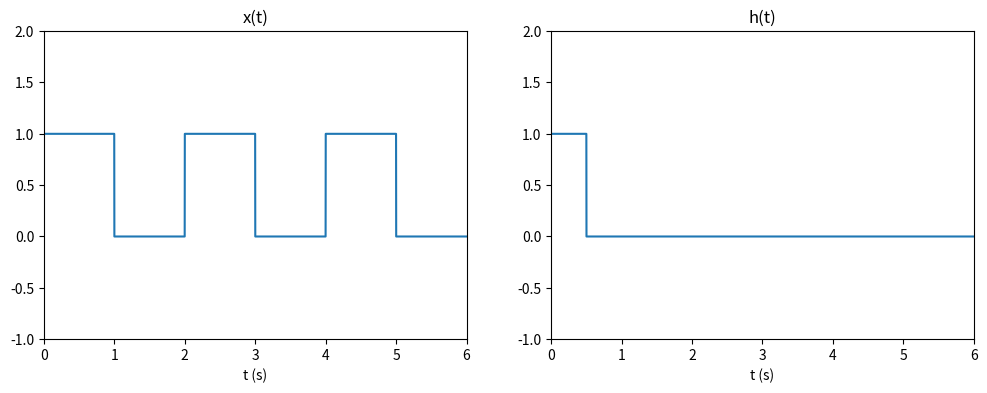

This chart was generated by the following Python code: (Note: this script raises an exception after producing the figure.)
import numpy as np
import matplotlib.pyplot as plt
from scipy import signal

dt = 1/1000    # incrément temporel (élément différentiel)
t = np.arange(0, 6, dt)   # échelle de temps

x= 0.5*signal.square(2*np.pi*0.5*t)+0.5
h = np.piecewise(t, [t<=0.5, t>0.5], [1, 0])

y = np.convolve(x, h)[:len(x)]*dt

fig = plt.figure()
fig.set_figwidth(12)
fig.set_figheight(4)

ax1 = plt.subplot(1,2,1)
ax1.plot(t, x)
ax1.set_xlim([0,6])
ax1.set_ylim([-1,2])
ax1.set_xlabel('t (s)')
ax1.set_title('x(t)')

ax2 = plt.subplot(1,2,2)
ax2.plot(t, h)
ax2.set_xlim([0,6])
ax2.set_ylim([-1,2])
ax2.set_xlabel('t (s)')
ax2.set_title('h(t)')

plt.savefig('./Images/05_chap9_a')
plt.close(fig)

fig = plt.figure()
plt.plot(t, y)
plt.xlim([0,6])
plt.ylim([-1,2])
plt.xlabel('t (s)')
plt.title('y(t)')
plt.savefig('./Images/05_chap9_a_resultat')
plt.close(fig)

dt = 1/1000    # incrément temporel (élément différentiel)
t = np.arange(0, 6, dt)   # échelle de temps

x= 0.5*signal.square(2*np.pi*0.5*t)+0.5
h = np.piecewise(t, [t<=1, t>1], [1, 0])

y = np.convolve(x, h)[:len(x)]*dt

fig = plt.figure()
fig.set_figwidth(12)
fig.set_figheight(4)

ax1 = plt.subplot(1,2,1)
ax1.plot(t, x)
ax1.set_xlim([0,6])
ax1.set_ylim([-1,2])
ax1.set_xlabel('t (s)')
ax1.set_title('x(t)')

ax2 = plt.subplot(1,2,2)
ax2.plot(t, h)
ax2.set_xlim([0,6])
ax2.set_ylim([-1,2])
ax2.set_xlabel('t (s)')
ax2.set_title('h(t)')
plt.show()

fig = plt.figure()
plt.plot(t, y)
plt.xlim([0,6])
plt.ylim([-1,2])
plt.xlabel('t (s)')
plt.title('y(t)')
plt.show()

dt = 1/1000    # incrément temporel (élément différentiel)
t = np.arange(0, 6, dt)   # échelle de temps

x = np.piecewise(t, [t<=0.5, (t>0.5)*(t<1.5), (t>=1.5)*(t<=2), t>2], [1, 0, -1, 0])
h = np.piecewise(t, [t<=4, t>4], [1, 0])

y = np.convolve(x, h)[:len(x)]*dt

fig = plt.figure()
fig.set_figwidth(12)
fig.set_figheight(4)

ax1 = plt.subplot(1,2,1)
ax1.plot(t, x)
ax1.set_xlim([0,6])
ax1.set_ylim([-2,2])
ax1.set_xlabel('t (s)')
ax1.set_title('x(t)')

ax2 = plt.subplot(1,2,2)
ax2.plot(t, h)
ax2.set_xlim([0,6])
ax2.set_ylim([-1,2])
ax2.set_xlabel('t (s)')
ax2.set_title('h(t)')

plt.savefig('./Images/05_chap9_b')
plt.close(fig)

fig = plt.figure()
plt.plot(t, y)
plt.xlim([0,6])
plt.ylim([-1,2])
plt.xlabel('t (s)')
plt.title('y(t)')
plt.savefig('./Images/05_chap9_b_resultat')
plt.close(fig)

dt = 1/1000    # incrément temporel (élément différentiel)
t = np.arange(-5, 5, dt)   # échelle de temps

x = np.piecewise(t, [t<-2, (t>=-2)*(t<0), (t>=0)*(t<=2), t>2], [0, lambda t: 0.5*t+1, lambda t: -0.5*t+1, 0])
h = np.zeros(len(x))
h[int(2/dt)] = 1000
h[int(-2/dt)] = 1000

y = np.convolve(x, h)*dt

fig = plt.figure()
fig.set_figwidth(12)
fig.set_figheight(4)

ax1 = plt.subplot(1,2,1)
ax1.plot(t, x)
ax1.set_xlim([-5, 5])
ax1.set_ylim([-1,2])
ax1.set_xlabel('t (s)')
ax1.set_title('x(t)')

ax2 = plt.subplot(1,2,2)
ax2.plot(t, h)
ax2.set_xlim([-5, 5])
ax2.set_ylim([0,1000])
ax2.set_xlabel('t (s)')
ax2.set_title('h(t)')

plt.savefig('./Images/05_chap9_c')
plt.close(fig)

tt = np.arange(-10, 10-dt, dt)[:-1]  # échelle de temps pour la sortie
fig = plt.figure()
plt.plot(tt, y)
plt.xlim([-5, 5])
plt.ylim([-1,2])
plt.xlabel('t (s)')
plt.title('y(t)')
plt.savefig('./Images/05_chap9_c_resultat')
plt.close(fig)